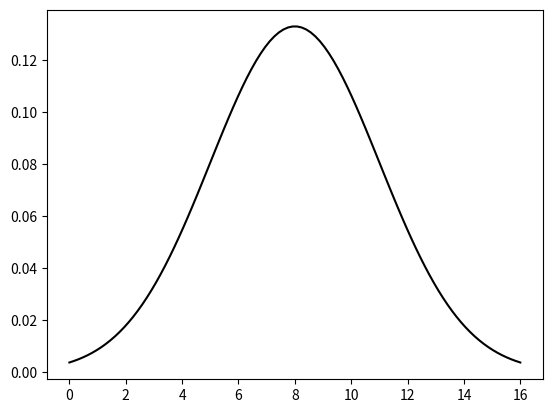

This chart was generated by the following Python code: (Note: this script raises an exception after producing the figure.)
from scipy.integrate import quad

import matplotlib.pyplot as plt
import scipy.stats
import numpy as np

#----------------------------------------------------------------------------------------#
# Normal Distribution

x_min = 0.0
x_max = 16.0

mean = 8.0 
std = 3.0

x = np.linspace(x_min, x_max, 100)

y = scipy.stats.norm.pdf(x,mean,std)

plt.plot(x,y, color='black')

#----------------------------------------------------------------------------------------#
# integration between x1 and x1

def normal_distribution_function(x):
    value = scipy.stats.norm.pdf(x,mean,std)
    return value

#x1 = mean + std
#x2 = mean + 2.0 * std
x1 = 0
x2 = 16

res, err = quad(normal_distribution_function, x1, x2)

print('Normal Distribution (mean,std):',mean,std)
print('Integration bewteen {} and {} --> '.format(x1,x2),res)

#----------------------------------------------------------------------------------------#
# plot integration surface

ptx = np.linspace(x1, x2, 10)
pty = scipy.stats.norm.pdf(ptx,mean,std)

plt.fill_between(ptx, pty, color='#0b559f', alpha='1.0')

#----------------------------------------------------------------------------------------#

plt.grid()

plt.xlim(x_min,x_max)
plt.ylim(0,0.25)

plt.title('How to integrate a normal distribution in python ?',fontsize=10)

plt.xlabel('x')
plt.ylabel('Normal Distribution')

plt.savefig("integrate_normal_distribution.png")
plt.show()